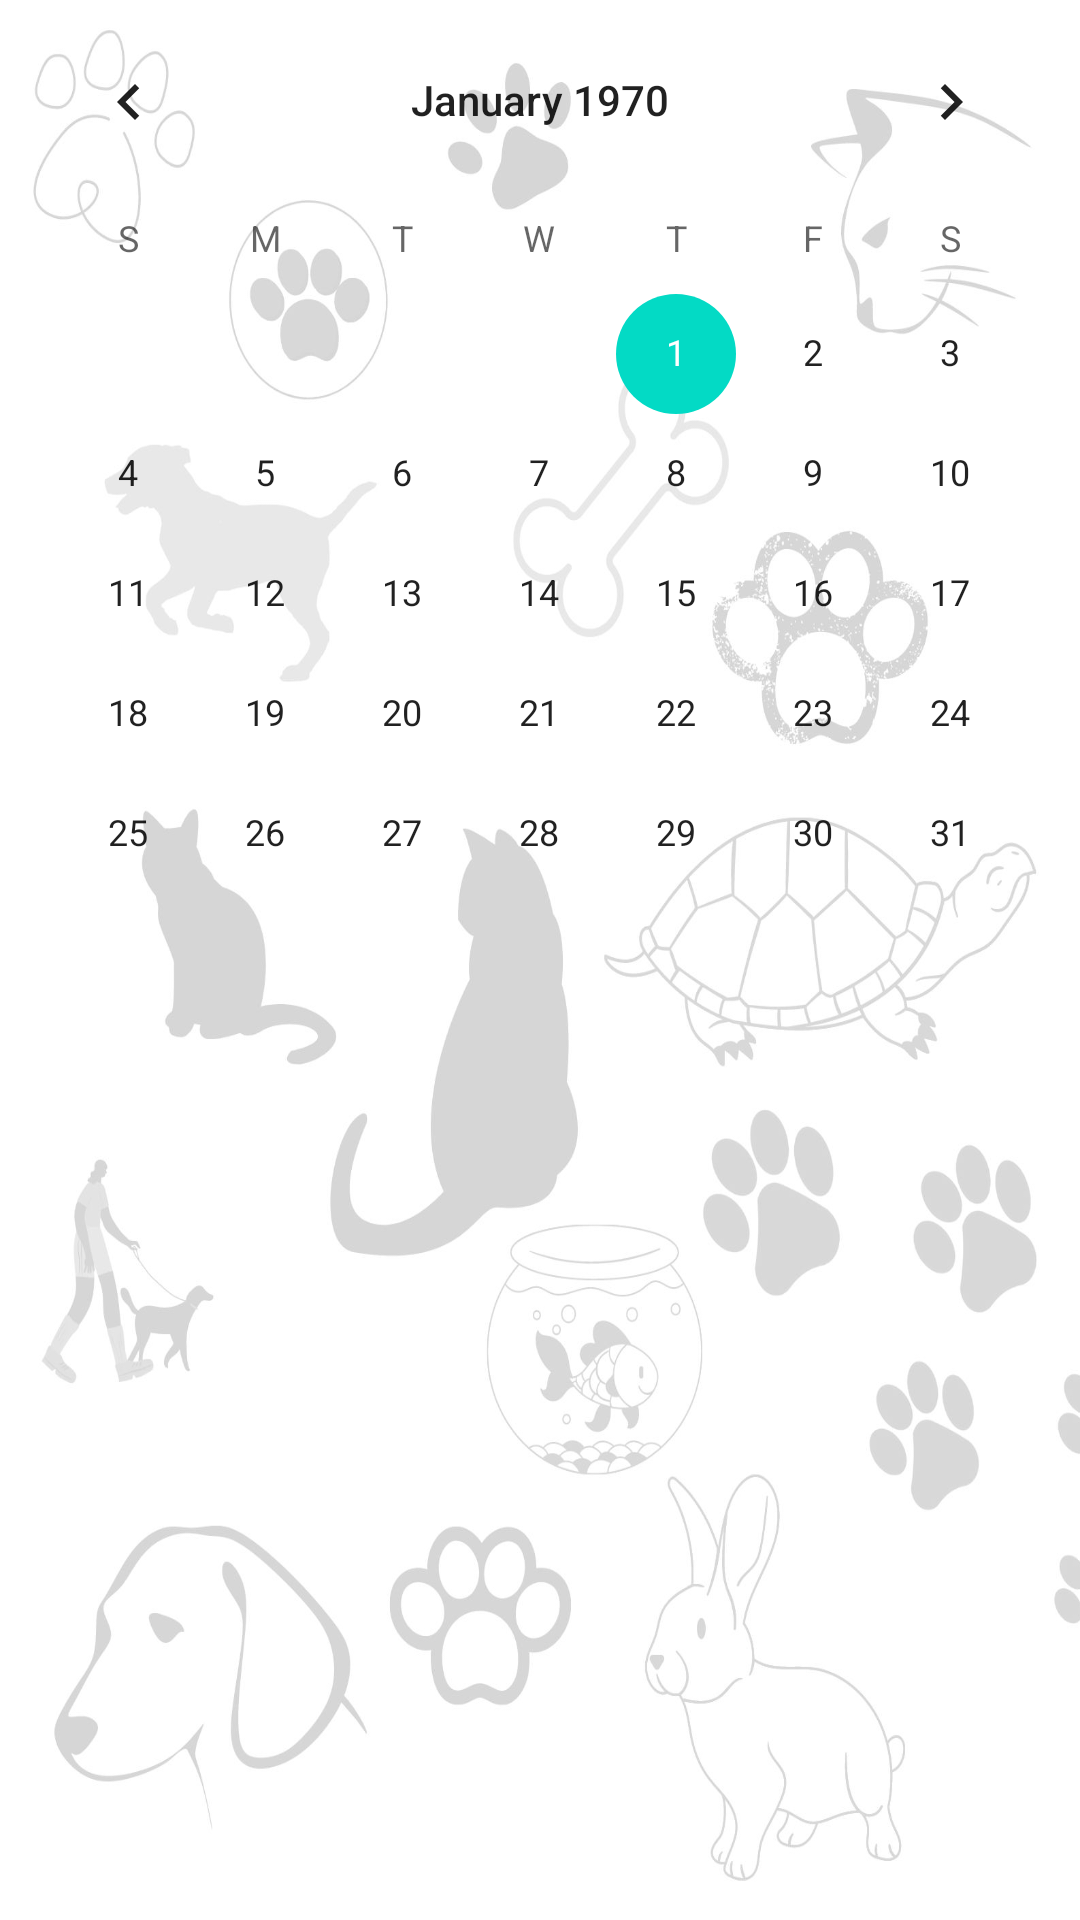

Layout XML and referenced resources for this Android screen:
<!-- AndroidManifest.xml: application theme Theme.Petsquad -->
<!-- res/layout/activity_selecr_date.xml -->
<?xml version="1.0" encoding="utf-8"?>
<RelativeLayout xmlns:android="http://schemas.android.com/apk/res/android"
    xmlns:app="http://schemas.android.com/apk/res-auto"
    xmlns:tools="http://schemas.android.com/tools"
    android:layout_width="match_parent"
    android:layout_height="match_parent"
    android:background="@drawable/doodlee"
    tools:context=".SelectCalenderDate">

    <CalendarView
        android:layout_width="match_parent"
        android:layout_height="match_parent"
        android:id="@+id/ncalender"/>


</RelativeLayout>
<!-- resources referenced by this layout -->
<resources>
  <!-- drawable doodlee: jpg bitmap (drawable, 123093 bytes) -->
  <style name="Theme.Petsquad" parent="Theme.MaterialComponents.DayNight.DarkActionBar">
          
          <item name="colorPrimary">@color/purple_500</item>
          <item name="colorPrimaryVariant">@color/purple_700</item>
          <item name="colorOnPrimary">@color/white</item>
          
          <item name="colorSecondary">@color/teal_200</item>
          <item name="colorSecondaryVariant">@color/teal_700</item>
          <item name="colorOnSecondary">@color/black</item>
          
          <item name="android:statusBarColor" tools:targetApi="l">?attr/colorPrimaryVariant</item>
          
      </style>
  <color name="purple_500">#FF6200EE</color>
  <color name="purple_700">#FF3700B3</color>
  <color name="white">#FFFFFFFF</color>
  <color name="teal_200">#FF03DAC5</color>
  <color name="teal_700">#FF018786</color>
  <color name="black">#FF000000</color>
</resources>
